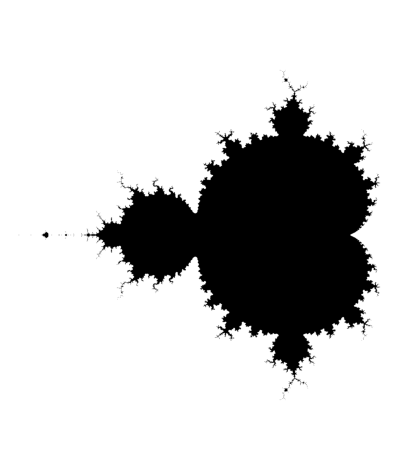

Here is the Python script that generated this plot:
import matplotlib
matplotlib.use('Agg')  # Use the Agg backend (for image file output) for debugging display
import matplotlib.pyplot as plt
import numpy as np
import warnings
import time

s = time.perf_counter_ns()

warnings.filterwarnings("ignore")

def complex_matrix(xmin, xmax, ymin, ymax, pixel_density):
    re = np.linspace(xmin, xmax, int((xmax - xmin) * pixel_density))
    im = np.linspace(ymin, ymax, int((ymax - ymin) * pixel_density))
    return re[np.newaxis, :] + im[:, np.newaxis] * 1j

# def is_stable(c, num_iterations):
#     z = 0
#     for _ in range(num_iterations):
#         z = z ** 2 + c
#     return abs(z) <= 2
def is_stable(c, num_iterations):
    """
    Check if a complex number 'c' remains bounded under the Mandelbrot iteration.

    Args:
      c: A complex number or an array of complex numbers.
      num_iterations: The maximum number of iterations to perform.

    Returns:
      A boolean or an array of booleans indicating stability.
    """
    mask = np.full(c.shape, True, dtype=bool)  # Initialize a mask with True values
    z = np.zeros_like(c)  # Initialize z as an array of zeros with the same shape as c
    for _ in range(num_iterations):
        z = z**2 + c
        mask = mask & (np.abs(z) <= 2)  # Update the mask based on the stability condition
    return mask  # Return the mask indicating stability

def get_members(c, num_iterations):
    mask = is_stable(c, num_iterations)
    return c[mask]

c = complex_matrix(-2, 0.5, -1.5, 1.5, pixel_density=512)
plt.imshow(is_stable(c, num_iterations=20), cmap="binary")
plt.gca().set_aspect("equal")
plt.axis("off")
plt.tight_layout()
# plt.draw() # display backend is not working
plt.savefig('testimg.png') # creating an image instead of display

e = time.perf_counter_ns()
print("execution time in NS: ", e-s)